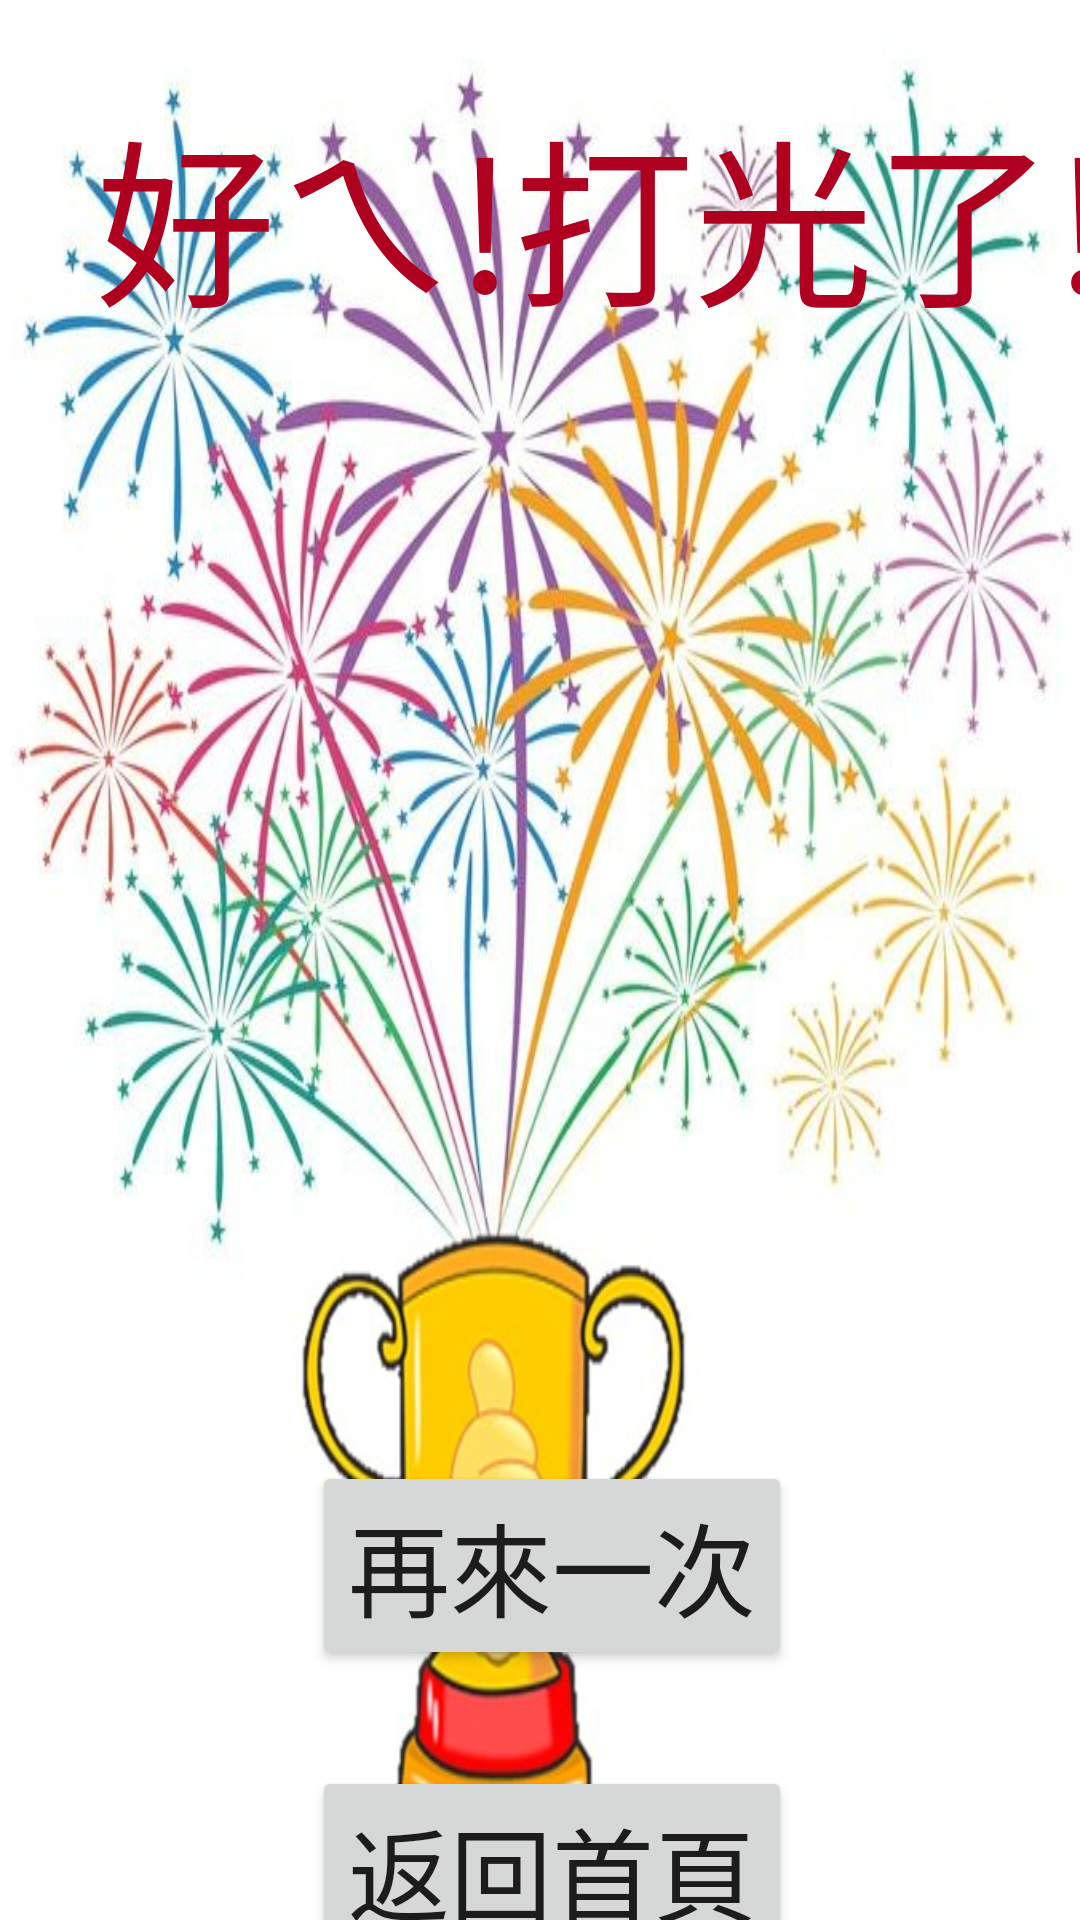

Produce the Android XML layout that renders to this screen, including the resource entries it uses.
<!-- AndroidManifest.xml: application theme Theme.BreakoutClone -->
<!-- res/layout/activity_success.xml -->
<?xml version="1.0" encoding="utf-8"?>
<androidx.constraintlayout.widget.ConstraintLayout xmlns:android="http://schemas.android.com/apk/res/android"
    xmlns:app="http://schemas.android.com/apk/res-auto"
    xmlns:tools="http://schemas.android.com/tools"
    android:layout_width="match_parent"
    android:layout_height="match_parent"
    android:background="@drawable/win"
    tools:context=".success">

    <TextView
        android:id="@+id/textView3"
        android:layout_width="wrap_content"
        android:layout_height="wrap_content"
        android:layout_marginStart="32dp"
        android:layout_marginTop="28dp"
        android:text="好ㄟ!打光了!"
        android:textColor="@color/design_default_color_error"
        android:textSize="60sp"
        app:layout_constraintStart_toStartOf="parent"
        app:layout_constraintTop_toTopOf="parent" />

    <Button
        android:id="@+id/again"
        android:layout_width="wrap_content"
        android:layout_height="wrap_content"
        android:layout_marginStart="104dp"
        android:layout_marginTop="372dp"
        android:text="再來一次"
        android:textSize="34sp"
        app:layout_constraintStart_toStartOf="parent"
        app:layout_constraintTop_toBottomOf="@+id/textView3" />

    <Button
        android:id="@+id/Goback2"
        android:layout_width="wrap_content"
        android:layout_height="wrap_content"
        android:layout_marginStart="104dp"
        android:layout_marginTop="32dp"
        android:text="返回首頁"
        android:textSize="34sp"
        app:layout_constraintStart_toStartOf="parent"
        app:layout_constraintTop_toBottomOf="@+id/again" />

</androidx.constraintlayout.widget.ConstraintLayout>
<!-- resources referenced by this layout -->
<resources>
  <!-- drawable win: png bitmap (drawable-v24, 651392 bytes) -->
  <style name="Theme.BreakoutClone" parent="Theme.MaterialComponents.DayNight.DarkActionBar">
          
          <item name="colorPrimary">@color/purple_500</item>
          <item name="colorPrimaryVariant">@color/purple_700</item>
          <item name="colorOnPrimary">@color/white</item>
          
          <item name="colorSecondary">@color/teal_200</item>
          <item name="colorSecondaryVariant">@color/teal_700</item>
          <item name="colorOnSecondary">@color/black</item>
          
          <item name="android:statusBarColor" tools:targetApi="l">?attr/colorPrimaryVariant</item>
          
      </style>
  <!-- not gathered from this repository: default colours our renderer supplied (Android Studio template values) -->
  <color name="purple_500">#FF6200EE</color>
  <color name="purple_700">#FF3700B3</color>
  <color name="teal_200">#FF03DAC5</color>
  <color name="teal_700">#FF018786</color>
  <color name="black">#FF000000</color>
  <color name="white">#FFFFFFFF</color>
</resources>
